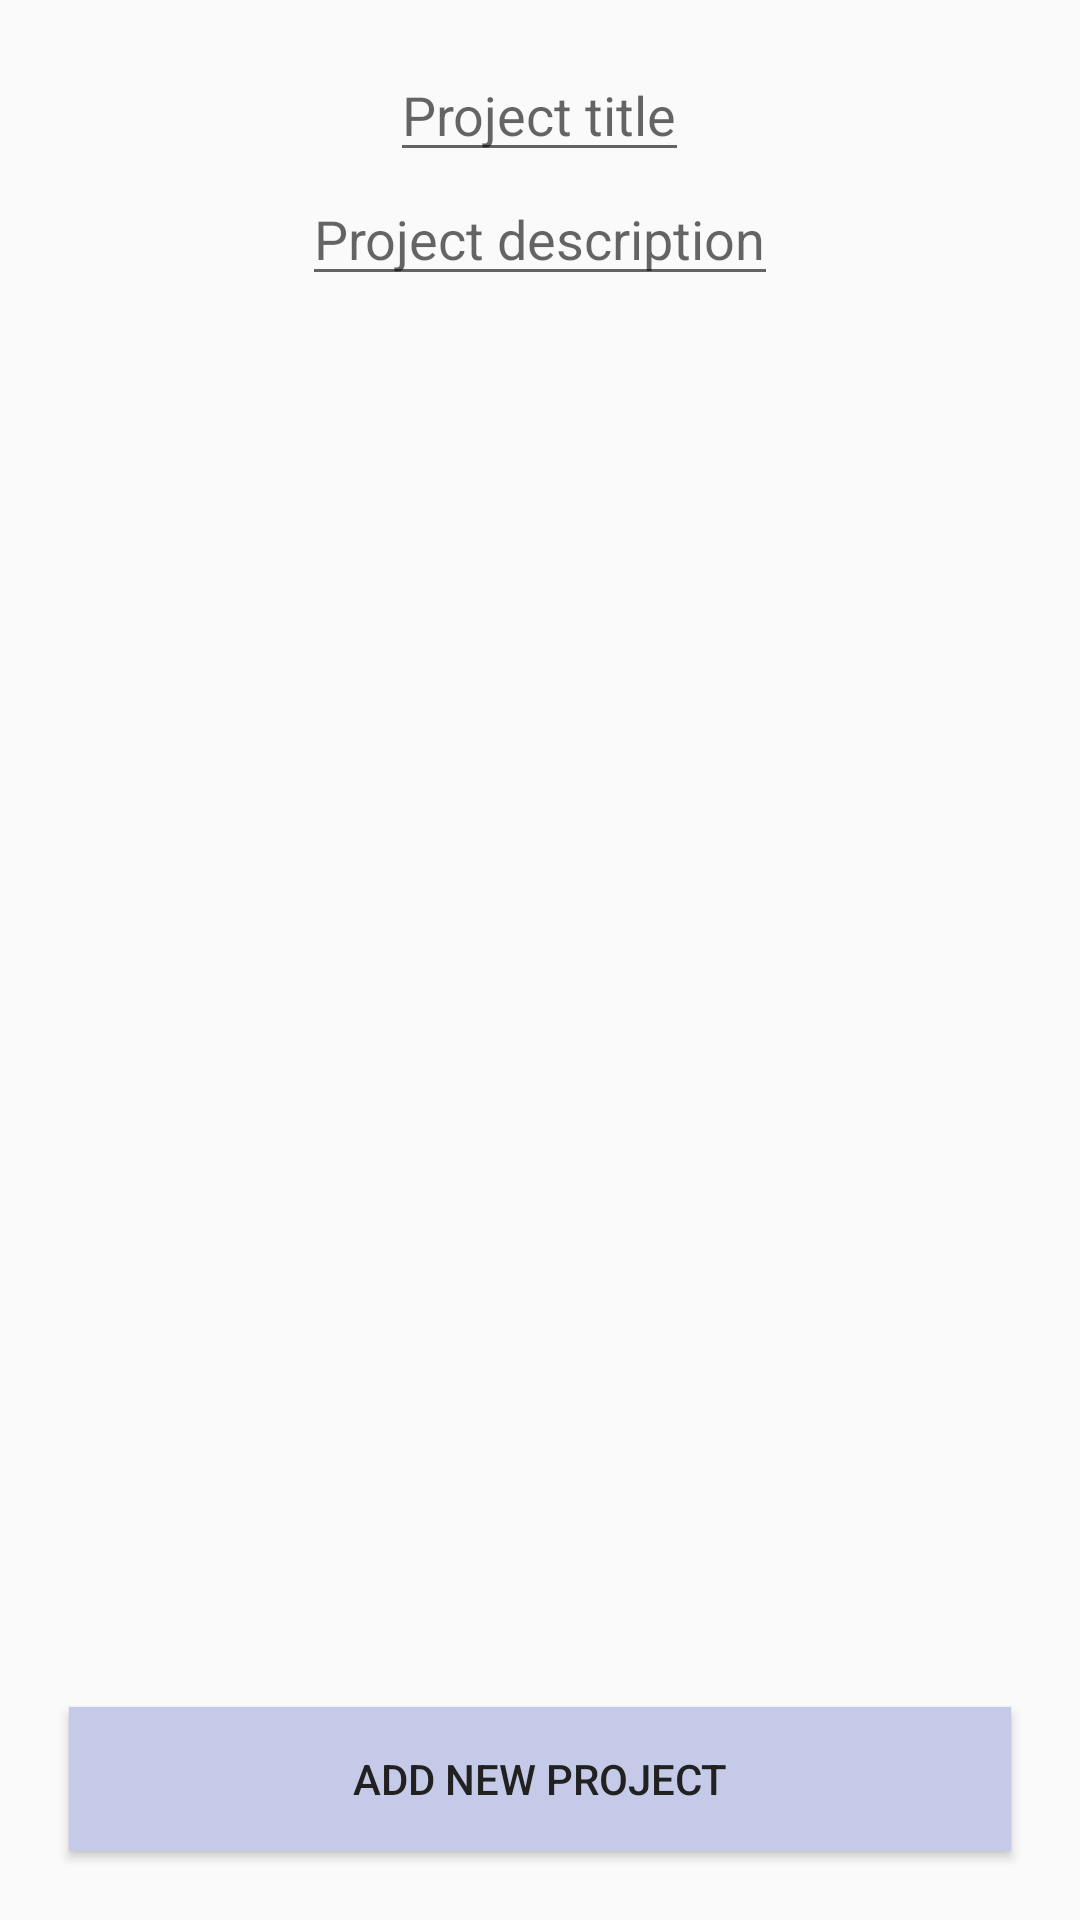

This screen was rendered from an Android layout file. Write that file and the resources it references.
<!-- AndroidManifest.xml: application theme AppTheme -->
<!-- res/layout/activity_project_new.xml -->
<?xml version="1.0" encoding="utf-8"?>
<RelativeLayout xmlns:android="http://schemas.android.com/apk/res/android"
    xmlns:tools="http://schemas.android.com/tools"
    android:id="@+id/activity_project_new_project"
    android:layout_width="match_parent"
    android:layout_height="match_parent"
    android:paddingBottom="@dimen/activity_vertical_margin"
    android:paddingLeft="@dimen/activity_horizontal_margin"
    android:paddingRight="@dimen/activity_horizontal_margin"
    android:paddingTop="@dimen/activity_vertical_margin"
    tools:context="nl.hu.frontenddevelopment.View.ProjectNewActivity">

    <EditText
        android:id="@+id/project_new_title"
        android:layout_centerHorizontal="true"
        android:layout_width="wrap_content"
        android:layout_height="wrap_content"
        android:textColor="@color/colorTextPrimary"
        android:hint="@string/project_new_title"/>

    <EditText
        android:id="@+id/project_new_description"
        android:layout_below="@+id/project_new_title"
        android:layout_centerHorizontal="true"
        android:layout_width="wrap_content"
        android:layout_height="wrap_content"
        android:textColor="@color/colorTextPrimary"
        android:hint="@string/project_new_description"/>

    <Button
        android:id="@+id/button_delete_project"
        android:layout_margin="7dp"
        android:layout_width="match_parent"
        android:layout_height="wrap_content"
        android:layout_above="@+id/button_add_new_project"
        android:text="@string/text_button_delete_project"
        android:visibility="gone"
        android:textColor="#ffffff"
        android:background="#ff0000" />

    <Button
        android:id="@+id/button_add_new_project"
        android:layout_margin="7dp"
        android:layout_width="match_parent"
        android:layout_height="wrap_content"
        android:layout_alignParentBottom="true"
        android:text="@string/text_button_add_new_project"
        android:textColor="@color/colorTextPrimary"
        android:background="@color/colorPrimaryLight" />




</RelativeLayout>
<!-- resources referenced by this layout -->
<resources>
  <color name="colorPrimaryLight">#C5CAE9</color>
  <color name="colorTextPrimary">#212121</color>
  <dimen name="activity_horizontal_margin">16dp</dimen>
  <dimen name="activity_vertical_margin">16dp</dimen>
  <string name="project_new_description">Project description</string>
  <string name="project_new_title">Project title</string>
  <string name="text_button_add_new_project">Add new project</string>
  <string name="text_button_delete_project">Delete Project</string>
  <style name="AppTheme" parent="Theme.AppCompat.Light.DarkActionBar">
          
          <item name="colorPrimary">@color/colorPrimary</item>
          <item name="colorPrimaryDark">@color/colorPrimaryDark</item>
          <item name="colorAccent">@color/colorAccent</item>
  
          
          <item name="windowActionBar">false</item>
          <item name="windowNoTitle">true</item>
      </style>
  <color name="colorPrimary">#3F51B5</color>
  <color name="colorPrimaryDark">#303F9F</color>
  <color name="colorAccent">#FF4081</color>
</resources>
